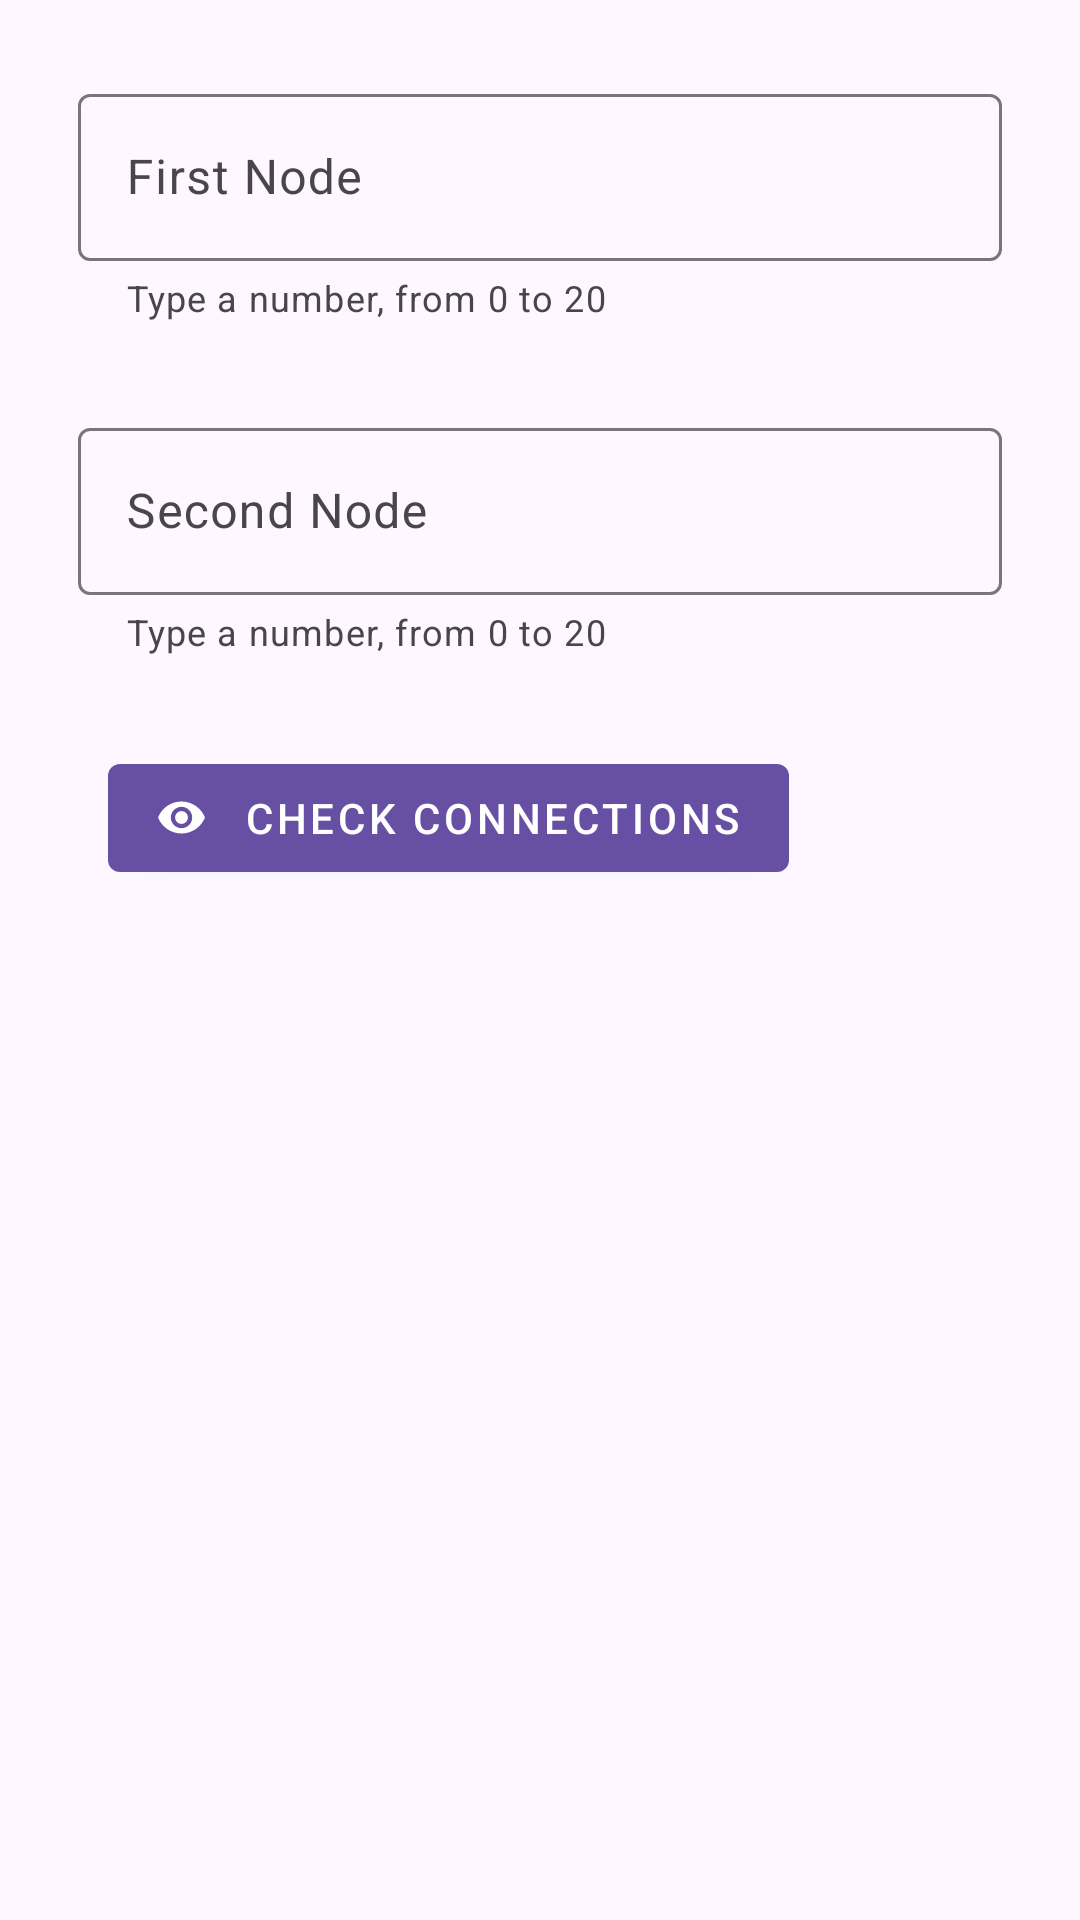

Produce the Android XML layout that renders to this screen, including the resource entries it uses.
<!-- AndroidManifest.xml: application theme Theme.UnionFindApplication -->
<!-- res/layout/fragment_first.xml -->
<?xml version="1.0" encoding="utf-8"?>
<androidx.core.widget.NestedScrollView
    xmlns:android="http://schemas.android.com/apk/res/android"
    xmlns:app="http://schemas.android.com/apk/res-auto"
    xmlns:tools="http://schemas.android.com/tools"
    android:layout_width="match_parent"
    android:layout_height="match_parent"
    tools:context=".FirstFragment"
    >

    <androidx.constraintlayout.widget.ConstraintLayout
        android:layout_width="match_parent"
        android:layout_height="match_parent"
        android:padding="16dp">
        <com.google.android.material.textfield.TextInputLayout
            android:id="@+id/firstnode"
            android:layout_width="match_parent"
            android:layout_height="wrap_content"
            style="@style/Widget.Material3.TextInputLayout.OutlinedBox"
            android:padding="10dp"
            app:helperText="Type a number, from 0 to 20"
            android:hint="First Node"
            app:layout_constraintBottom_toTopOf="@id/secondnode"
            android:layout_marginBottom="10dp">
            <com.google.android.material.textfield.TextInputEditText
                android:id="@+id/edttxtfirstnode"
                android:layout_width="match_parent"
                android:layout_height="wrap_content"
                android:inputType="number"/>
        </com.google.android.material.textfield.TextInputLayout>
        <com.google.android.material.textfield.TextInputLayout
            android:id="@+id/secondnode"
            android:layout_width="match_parent"
            android:layout_height="wrap_content"
            style="@style/Widget.Material3.TextInputLayout.OutlinedBox"
            android:hint="Second Node"
            app:layout_constraintBottom_toTopOf="@id/seeconnect"
            android:padding="10dp"
            app:helperText="Type a number, from 0 to 20"
            android:layout_marginTop="20dp"
            android:layout_marginBottom="30dp">
            <com.google.android.material.textfield.TextInputEditText
                android:id="@+id/edttxtsecondnode"
                android:layout_width="match_parent"
                android:layout_height="wrap_content"
                android:inputType="number"/>
        </com.google.android.material.textfield.TextInputLayout>
        <com.google.android.material.button.MaterialButton
            android:id="@+id/seeconnect"
            android:layout_width="wrap_content"
            android:layout_height="wrap_content"
            android:visibility="visible"
            android:text="Check Connections"
            android:textAlignment="center"
            android:layout_marginLeft="20dp"
            android:layout_marginTop="20dp"
            app:iconSize="25dp"
            app:icon="@drawable/check_connections_foreground"
            app:layout_constraintStart_toStartOf="parent"
            app:layout_constraintTop_toBottomOf="@id/secondnode"
            style="@style/Widget.MaterialComponents.Button.Icon"
            />

<TextView
    android:id="@+id/txtviewFirstFragment"
    android:layout_width="match_parent"
    android:layout_height="wrap_content"
    android:visibility="visible"
    android:textAlignment="center"
    android:textSize="20dp"
    android:textStyle="bold"
    app:layout_constraintBottom_toTopOf="@id/seeconnect"
    />
    </androidx.constraintlayout.widget.ConstraintLayout>
</androidx.core.widget.NestedScrollView>
<!-- resources referenced by this layout -->
<resources>
  <!-- drawable check_connections_foreground (drawable) -->
  <vector xmlns:android="http://schemas.android.com/apk/res/android"
      android:width="108dp"
      android:height="108dp"
      android:viewportWidth="108"
      android:viewportHeight="108"
      android:tint="#FFFFFF">
    <group android:scaleX="3.072492"
        android:scaleY="3.072492"
        android:translateX="17.130096"
        android:translateY="17.130096">
      <path
          android:fillColor="@android:color/white"
          android:pathData="M12,4.5C7,4.5 2.73,7.61 1,12c1.73,4.39 6,7.5 11,7.5s9.27,-3.11 11,-7.5c-1.73,-4.39 -6,-7.5 -11,-7.5zM12,17c-2.76,0 -5,-2.24 -5,-5s2.24,-5 5,-5 5,2.24 5,5 -2.24,5 -5,5zM12,9c-1.66,0 -3,1.34 -3,3s1.34,3 3,3 3,-1.34 3,-3 -1.34,-3 -3,-3z"/>
    </group>
  </vector>
  <style name="Theme.UnionFindApplication" parent="Base.Theme.UnionFindApplication" />
  <style name="Base.Theme.UnionFindApplication" parent="Theme.Material3.DayNight.NoActionBar">
          
          
      </style>
</resources>
